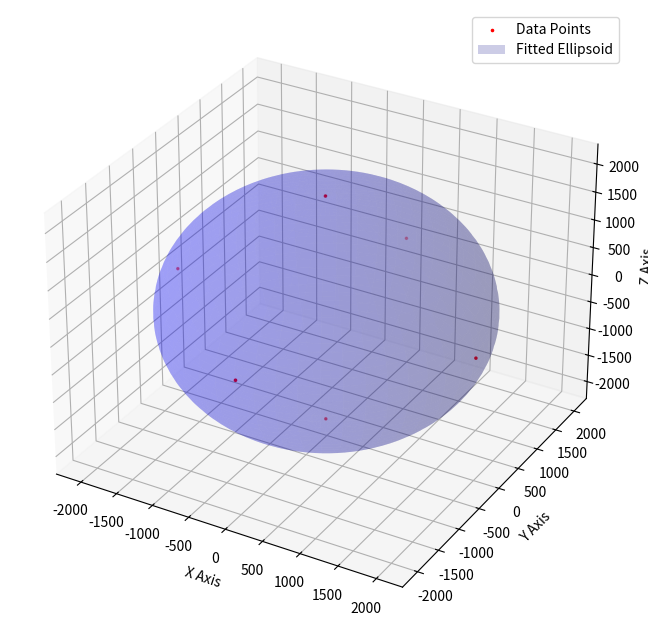

Generate this figure with matplotlib:
# 20250701 Simple Accelerometer Calibration 6-points
import numpy as np
import matplotlib.pyplot as plt
from mpl_toolkits.mplot3d import Axes3D
from scipy.optimize import leastsq

# Average 6 Samples Data
acc_sample_data = np.array([
    [-2.17336533, -30.65986803, 2055.65586883],
    [-16.86382723,-2050.49910018, 138.30993801],
    [-22.77724455, 12.40831834, -2025.63807239],
    [-48.47670466, 2042.70185963, -14.35172965],
    [2038.07359, -92.3465307, -1.79224155],
    [-2049.97040592, -50.26154769, 20.38932214]
])

x_coords = acc_sample_data[:, 0]
y_coords = acc_sample_data[:, 1]
z_coords = acc_sample_data[:, 2]

magnitudes = np.sqrt(x_coords**2 + y_coords**2 + z_coords**2)
mean_magnitude = np.mean(magnitudes)
variance_magnitude = np.var(magnitudes)

print(f"Average Magnitude: {mean_magnitude}")
print(f"Average Variance: {variance_magnitude}")

def ellipsoid_eq(params, x, y, z):
    x_scale, y_scale, z_scale, x_bias, y_bias, z_bias = params  # 三轴比例和三轴偏置
    return ((x - x_bias)/x_scale)**2 + ((y - y_bias)/y_scale)**2 + ((z - z_bias)/z_scale)**2 - 1

def residuals(params, x, y, z):
    return ellipsoid_eq(params, x, y, z)

# Initial guess for parameters
initial_guess = [2048.0, 2048.0, 2048.0, 0.0, 0.0, 0.0]

result, ier = leastsq(residuals, initial_guess, args=(x_coords, y_coords, z_coords))
x_scale, y_scale, z_scale, x_bias, y_bias, z_bias = result

print(f"Parameters: x_scale = {x_scale}, y_scale = {y_scale}, z_scale = {z_scale}, x_bias = {x_bias}, y_bias = {y_bias}, z_bias = {z_bias}")

fig = plt.figure(figsize=(10, 8))
ax = fig.add_subplot(111, projection='3d')

ax.scatter(x_coords, y_coords, z_coords, c='r', marker='.', s=10, label='Data Points')

u = np.linspace(0, 2 * np.pi, 100)
v = np.linspace(0, np.pi, 100)

x = x_scale * np.outer(np.cos(u), np.sin(v)) + x_bias
y = y_scale * np.outer(np.sin(u), np.sin(v)) + y_bias
z = z_scale * np.outer(np.ones_like(u), np.cos(v)) + z_bias

ax.plot_surface(x, y, z, color='b', alpha=0.2, label='Fitted Ellipsoid')

ax.set_xlabel('X Axis')
ax.set_ylabel('Y Axis')
ax.set_zlabel('Z Axis')

ax.legend()
plt.show()

# 20250701 Calib Data:
# Average Magnitude: 1.0053609099515328
# Average Variance: 0.00044733263325932187
# Parameters: x_scale = 1.0026510177994963, y_scale = 1.0050442333500282, z_scale = 1.0075805716618287
# x_bias = 0.028844696088735754, y_bias = 0.006306869620168077, z_bias = 0.021140689403729603
